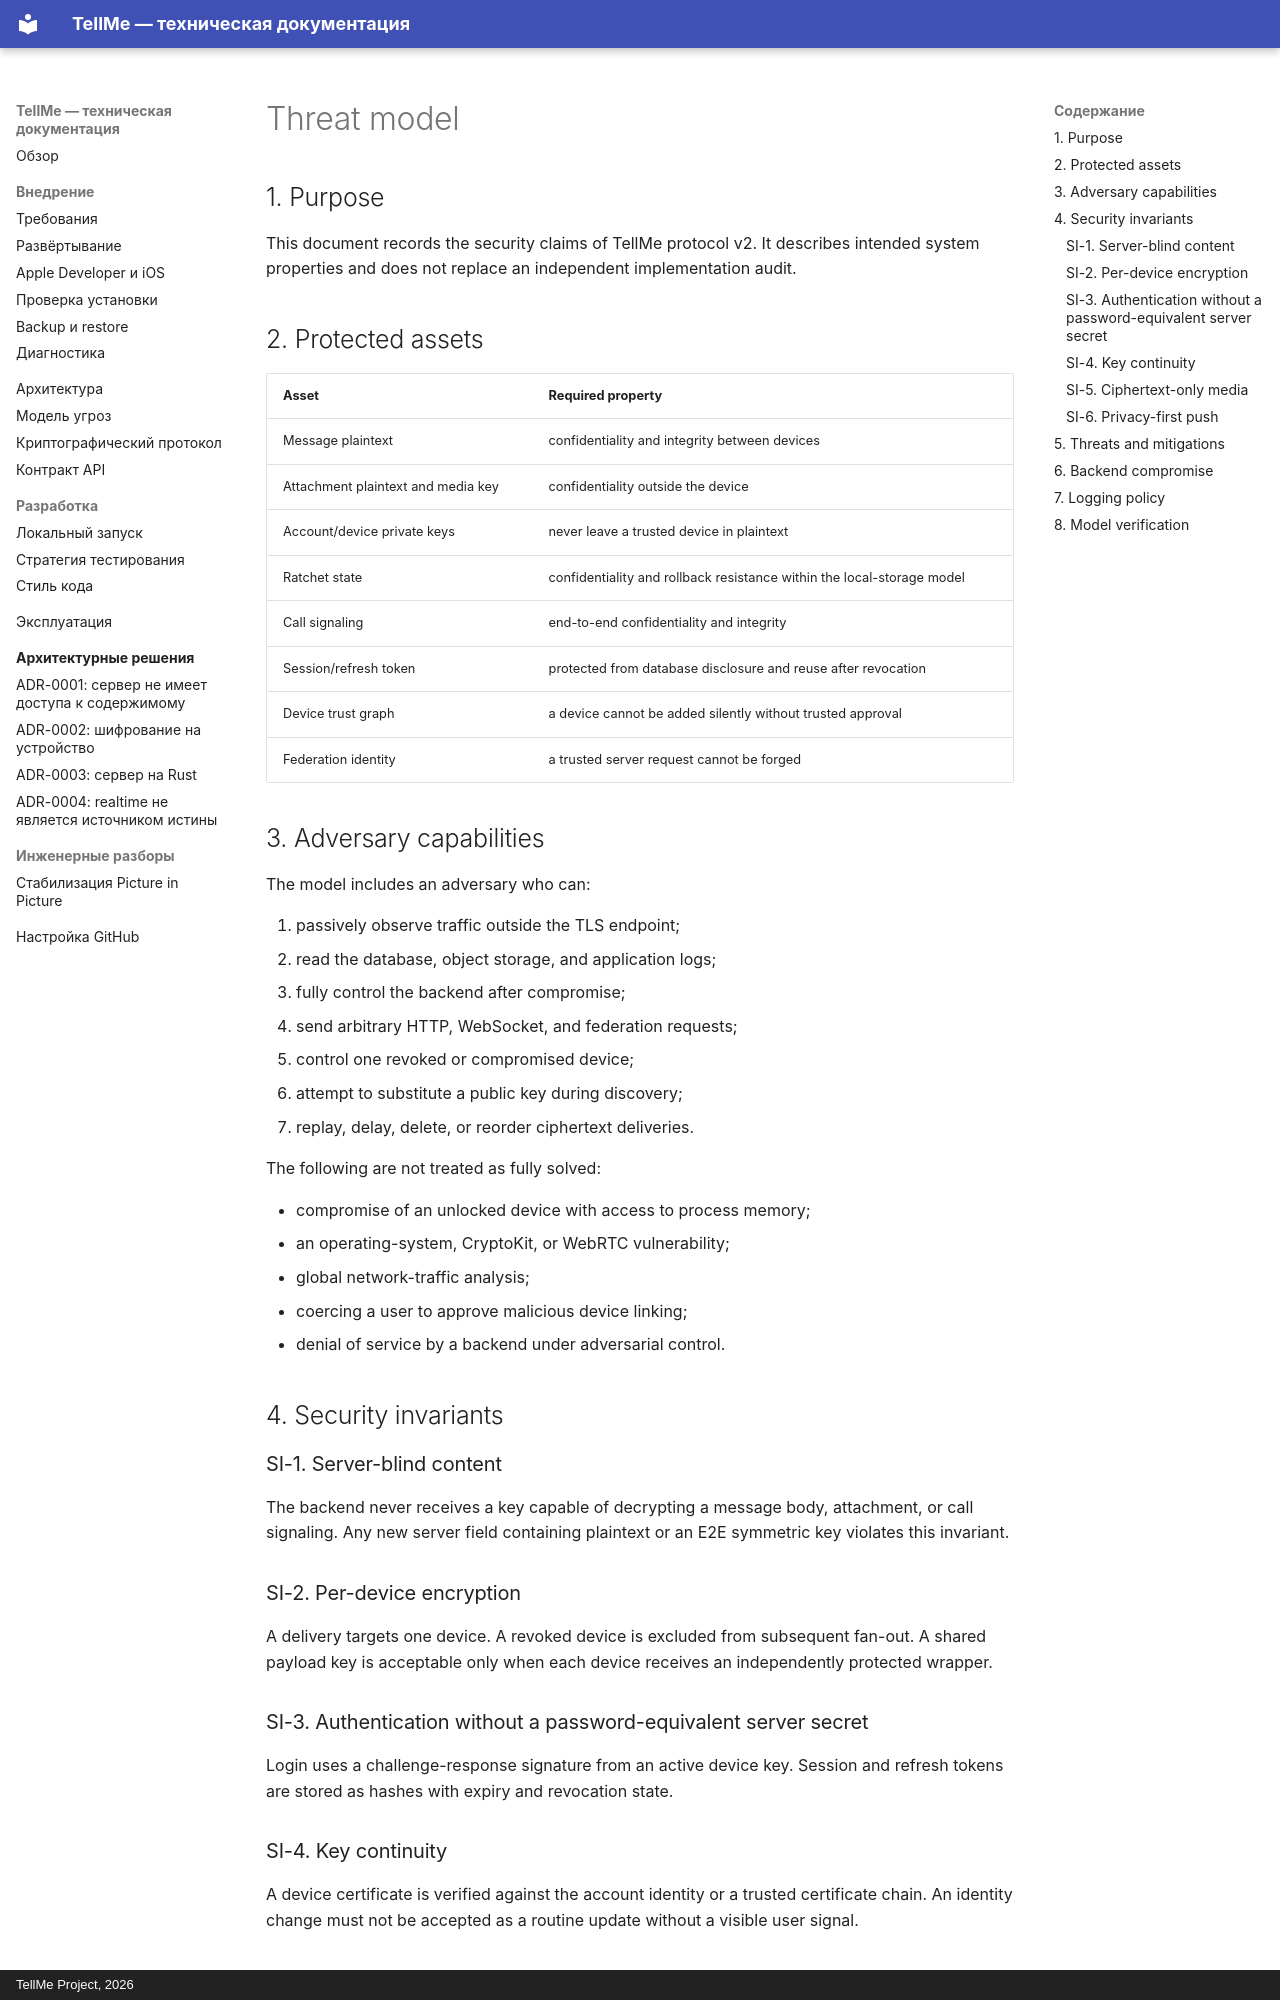

repository: Copilot82/TellMe · page: threat-model.en/index.html · generator: mkdocs · copyright: TellMe Project, 2026

# Threat model

## 1. Purpose

This document records the security claims of TellMe protocol v2. It describes intended system
properties and does not replace an independent implementation audit.

## 2. Protected assets

| Asset | Required property |
| --- | --- |
| Message plaintext | confidentiality and integrity between devices |
| Attachment plaintext and media key | confidentiality outside the device |
| Account/device private keys | never leave a trusted device in plaintext |
| Ratchet state | confidentiality and rollback resistance within the local-storage model |
| Call signaling | end-to-end confidentiality and integrity |
| Session/refresh token | protected from database disclosure and reuse after revocation |
| Device trust graph | a device cannot be added silently without trusted approval |
| Federation identity | a trusted server request cannot be forged |

## 3. Adversary capabilities

The model includes an adversary who can:

1. passively observe traffic outside the TLS endpoint;
2. read the database, object storage, and application logs;
3. fully control the backend after compromise;
4. send arbitrary HTTP, WebSocket, and federation requests;
5. control one revoked or compromised device;
6. attempt to substitute a public key during discovery;
7. replay, delay, delete, or reorder ciphertext deliveries.

The following are not treated as fully solved:

- compromise of an unlocked device with access to process memory;
- an operating-system, CryptoKit, or WebRTC vulnerability;
- global network-traffic analysis;
- coercing a user to approve malicious device linking;
- denial of service by a backend under adversarial control.

## 4. Security invariants

### SI-1. Server-blind content

The backend never receives a key capable of decrypting a message body, attachment, or call
signaling. Any new server field containing plaintext or an E2E symmetric key violates this
invariant.

### SI-2. Per-device encryption

A delivery targets one device. A revoked device is excluded from subsequent fan-out. A shared
payload key is acceptable only when each device receives an independently protected wrapper.

### SI-3. Authentication without a password-equivalent server secret

Login uses a challenge-response signature from an active device key. Session and refresh tokens
are stored as hashes with expiry and revocation state.

### SI-4. Key continuity

A device certificate is verified against the account identity or a trusted certificate chain. An
identity change must not be accepted as a routine update without a visible user signal.

### SI-5. Ciphertext-only media

Object storage receives ciphertext. The capability is stored only as a hash, while the media key
remains inside an encrypted payload.
